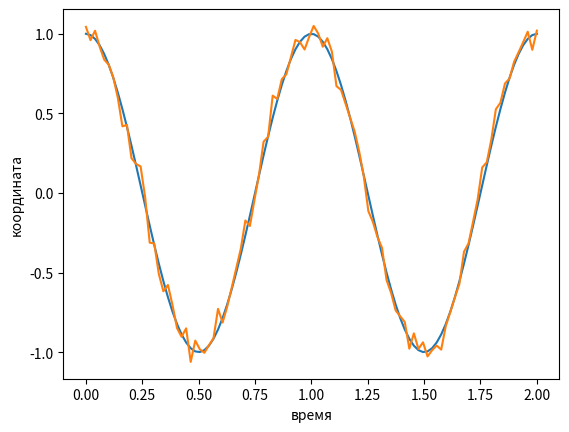

Python code for this plot:
import numpy as np
import matplotlib.pyplot as plt

# Осцилограф
def f(t):
    A, w, u = 1, 2 * np.pi, 0 #задаем амплитуду, угловую частоту и начальную фазу
    length = t.shape[0]
    x = A * np.cos(w * t + u)
    return x

#Добавляем шум
def gaus(t):
    length = t.shape[0]  # длина массива t
    u, o = 0, 0.05
    noise = np.random.normal(u, o, size=length)
    return noise


t= np.linspace(0, 2, 100) #шаг графика

#x = A * np.cos(w * t + u) # вычисление координаты для каждого временного отсчета

plt.plot(t, f(t)) # построение графика
plt.plot(t, f(t)+gaus(t)) # построение графика
plt.xlabel('время') # подпись по оси x
plt.ylabel('координата') # подпись по оси y
plt.show() # вывод графика на экран